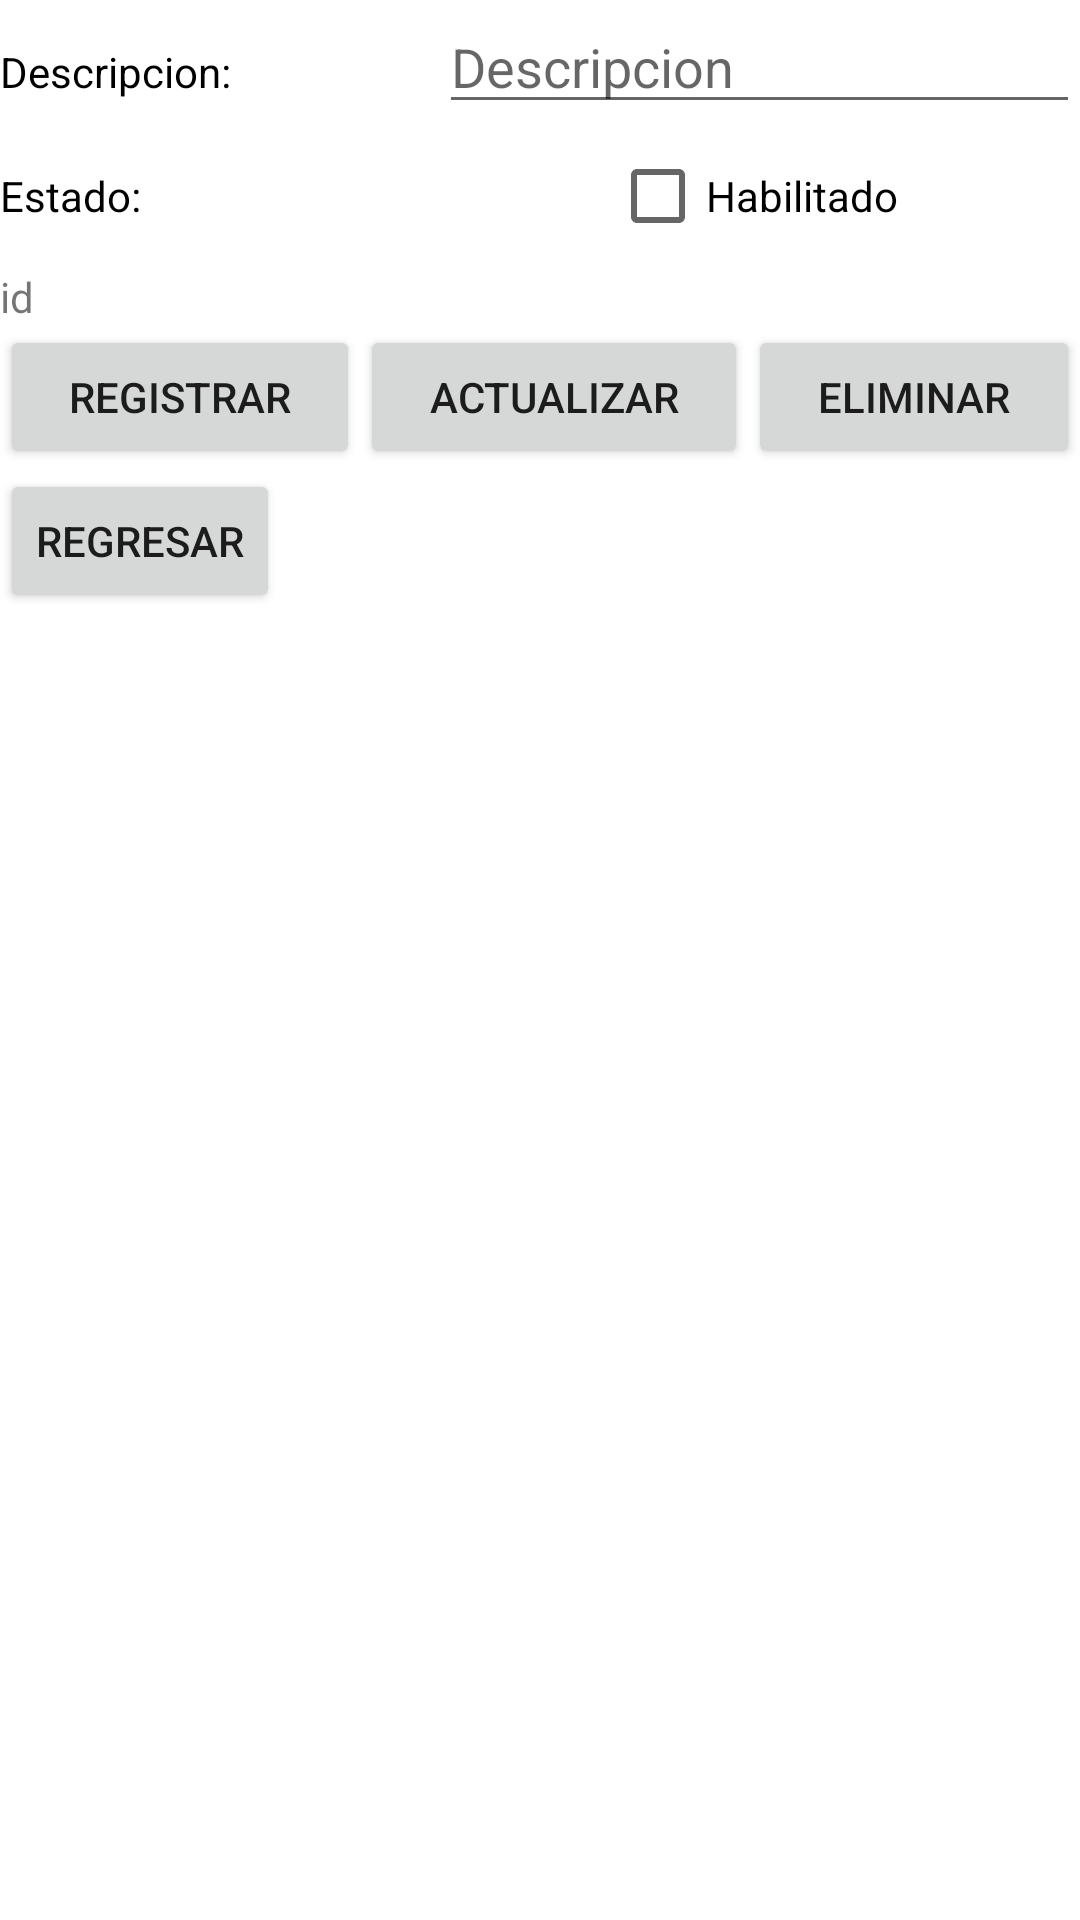

Produce the Android XML layout that renders to this screen, including the resource entries it uses.
<!-- AndroidManifest.xml: application theme Theme.SisLibreria -->
<!-- res/layout/fragment_fragmento_genero.xml -->
<?xml version="1.0" encoding="utf-8"?>
<FrameLayout xmlns:android="http://schemas.android.com/apk/res/android"
    xmlns:tools="http://schemas.android.com/tools"
    android:id="@+id/frmGenero"
    android:layout_width="match_parent"
    android:layout_height="match_parent"
    tools:context=".FragmentoGenero">

    <LinearLayout
        android:layout_width="match_parent"
        android:layout_height="wrap_content"
        android:orientation="vertical">

        <LinearLayout
            android:layout_width="match_parent"
            android:layout_height="wrap_content"
            android:orientation="horizontal">

            <TextView
                android:id="@+id/tv11"
                android:textColor="@color/black"
                android:layout_width="143dp"
                android:layout_height="wrap_content"
                android:layout_weight="1"
                android:text="Descripcion:" />

            <EditText
                android:id="@+id/edtdescripciong"
                android:layout_width="wrap_content"
                android:layout_height="wrap_content"
                android:layout_weight="1"
                android:ems="10"
                android:hint="Descripcion"
                android:inputType="textPersonName" />
        </LinearLayout>
        <LinearLayout
            android:layout_width="match_parent"
            android:layout_height="wrap_content"
            android:orientation="horizontal">

            <TextView
                android:id="@+id/tv14"
                android:layout_width="143dp"
                android:textColor="@color/black"
                android:layout_height="wrap_content"
                android:layout_weight="1"
                android:text="Estado:" />

            <CheckBox
                android:id="@+id/chkEstadog"
                android:layout_width="wrap_content"
                android:layout_height="wrap_content"
                android:layout_weight="1"
                android:text="Habilitado" />

        </LinearLayout>
        <TextView
            android:id="@+id/tvidgen"
            android:layout_width="143dp"
            android:layout_height="wrap_content"
            android:layout_weight="1"
            android:text="id" />

        <LinearLayout
            android:layout_width="match_parent"
            android:layout_height="wrap_content"
            android:orientation="horizontal"
            tools:layout_editor_absoluteY="45dp">

            <Button
                android:id="@+id/btnRegistrarg"
                android:layout_width="wrap_content"
                android:layout_height="wrap_content"
                android:layout_weight="1"
                android:text="Registrar" />

            <Button
                android:id="@+id/btnActualizarg"
                android:layout_width="wrap_content"
                android:layout_height="wrap_content"
                android:layout_weight="1"
                android:text="Actualizar" />

            <Button
                android:id="@+id/btnEliminarg"
                android:layout_width="wrap_content"
                android:layout_height="wrap_content"
                android:layout_weight="1"
                android:text="Eliminar" />
        </LinearLayout>

        <LinearLayout
            android:layout_width="match_parent"
            android:layout_height="match_parent"
            android:orientation="vertical">
           <ListView
               android:layout_width="match_parent"
               android:layout_height="match_parent"
               android:id="@+id/listgenero"/>
        </LinearLayout>

        <LinearLayout
            android:layout_width="match_parent"
            android:layout_height="wrap_content"
            android:orientation="horizontal">

            <Button
                android:id="@+id/btnRegresarG"
                android:layout_width="wrap_content"
                android:layout_height="wrap_content"
                android:text="Regresar" />


        </LinearLayout>

    </LinearLayout>
</FrameLayout>
<!-- resources referenced by this layout -->
<resources>
  <style name="Theme.SisLibreria" parent="Theme.MaterialComponents.DayNight.DarkActionBar">
          
          <item name="colorPrimary">@color/purple_500</item>
          <item name="colorPrimaryVariant">@color/purple_700</item>
          <item name="colorOnPrimary">@color/white</item>
          
          <item name="colorSecondary">@color/teal_200</item>
          <item name="colorSecondaryVariant">@color/teal_700</item>
          <item name="colorOnSecondary">@color/black</item>
          
          <item name="android:statusBarColor">?attr/colorPrimaryVariant</item>
          
      </style>
  <!-- not gathered from this repository: default colours our renderer supplied (Android Studio template values) -->
  <color name="purple_500">#FF6200EE</color>
  <color name="purple_700">#FF3700B3</color>
  <color name="teal_200">#FF03DAC5</color>
  <color name="teal_700">#FF018786</color>
  <color name="black">#FF000000</color>
  <color name="white">#FFFFFFFF</color>
</resources>
